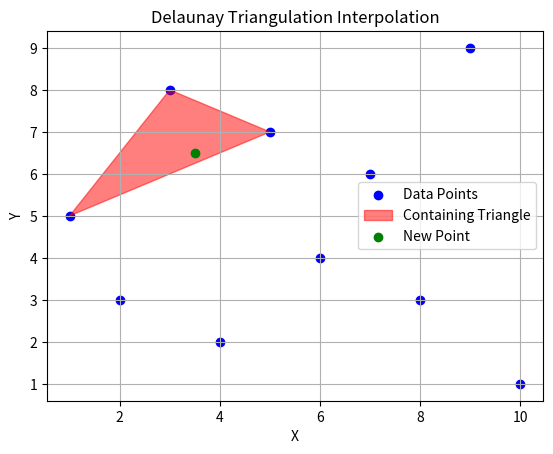

The script that saved this image:
import numpy as np
import matplotlib.pyplot as plt
from scipy.spatial import Delaunay

if __name__ == '__main__':

    # Sample data points
    x = np.array([1, 2, 3, 4, 5, 6, 7, 8, 9, 10])
    y = np.array([5, 3, 8, 2, 7, 4, 6, 3, 9, 1])

    # Coordinates of the new point to interpolate
    x_new = 3.5
    y_new = 6.5

    # Calculate Delaunay triangulation
    points = np.array(list(zip(x, y)))
    tri = Delaunay(points)

    # Find the containing triangle for the new point
    triangle_index = tri.find_simplex((x_new, y_new))

    # If the point is outside the convex hull, it won't have a containing triangle
    if triangle_index == -1:
        print("The point is outside the convex hull of the data points.")
    else:
        # Get the indices of the three vertices of the containing triangle
        vertices = tri.simplices[triangle_index]

        # Coordinates of the vertices of the containing triangle
        x_triangle = x[vertices]
        y_triangle = y[vertices]

        # Calculate the barycentric coordinates of the new point within the triangle
        bary_coords = tri.transform[triangle_index, :3].dot(np.array([x_new, y_new]) - tri.transform[triangle_index, 2])

        # Interpolate the value at the new point using barycentric interpolation
        interpolated_value = np.sum(bary_coords * y_triangle)

        print("Interpolated value at ({}, {}): {:.2f}".format(x_new, y_new, interpolated_value))

        # Plot the scatter plot and the triangulation
        plt.scatter(x, y, color='blue', label='Data Points')
        plt.fill(x_triangle, y_triangle, color='red', alpha=0.5, label='Containing Triangle')
        plt.scatter(x_new, y_new, color='green', label='New Point')
        plt.legend()
        plt.xlabel('X')
        plt.ylabel('Y')
        plt.title('Delaunay Triangulation Interpolation')
        plt.grid()
        plt.show()
